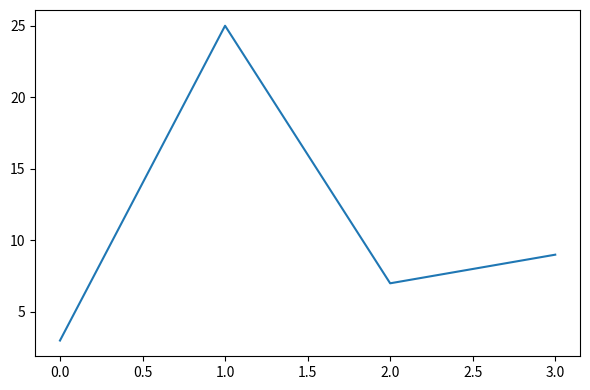

This chart was generated by the following Python code:
import matplotlib.pyplot as plt
plt.rcParams["figure.figsize"] = [6,4]
plt.rcParams["figure.autolayout"] = True
plt.plot([3, 25, 7, 9])
plt.show()